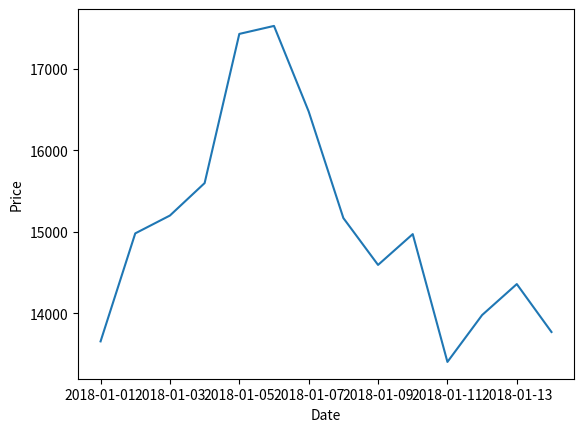

The matplotlib source for this figure:
import matplotlib.pyplot as plt
import pandas as pd

# 日付の配列データ（x軸）
date_list = [
	"2018/1/1",
	"2018/1/2",
	"2018/1/3",
	"2018/1/4",
	"2018/1/5",
	"2018/1/6",
	"2018/1/7",
	"2018/1/8",
	"2018/1/9",
	"2018/1/10",
	"2018/1/11",
	"2018/1/12",
	"2018/1/13",
	"2018/1/14"
]

# BTC価格（ドル）のデータ（y軸）
price_list = [
	13657,
	14982,
	15201,
	15599,
	17429,
	17527,
	16477,
	15170,
	14595,
	14973,
	13405,
	13980,
	14360,
	13772
]

# 日付データに変換
date_list = pd.to_datetime(date_list)

# plot(x,y)でx軸とy軸を指定
plt.plot( date_list,price_list )
plt.xlabel("Date")
plt.ylabel("Price")

# 描写を実行
plt.show()